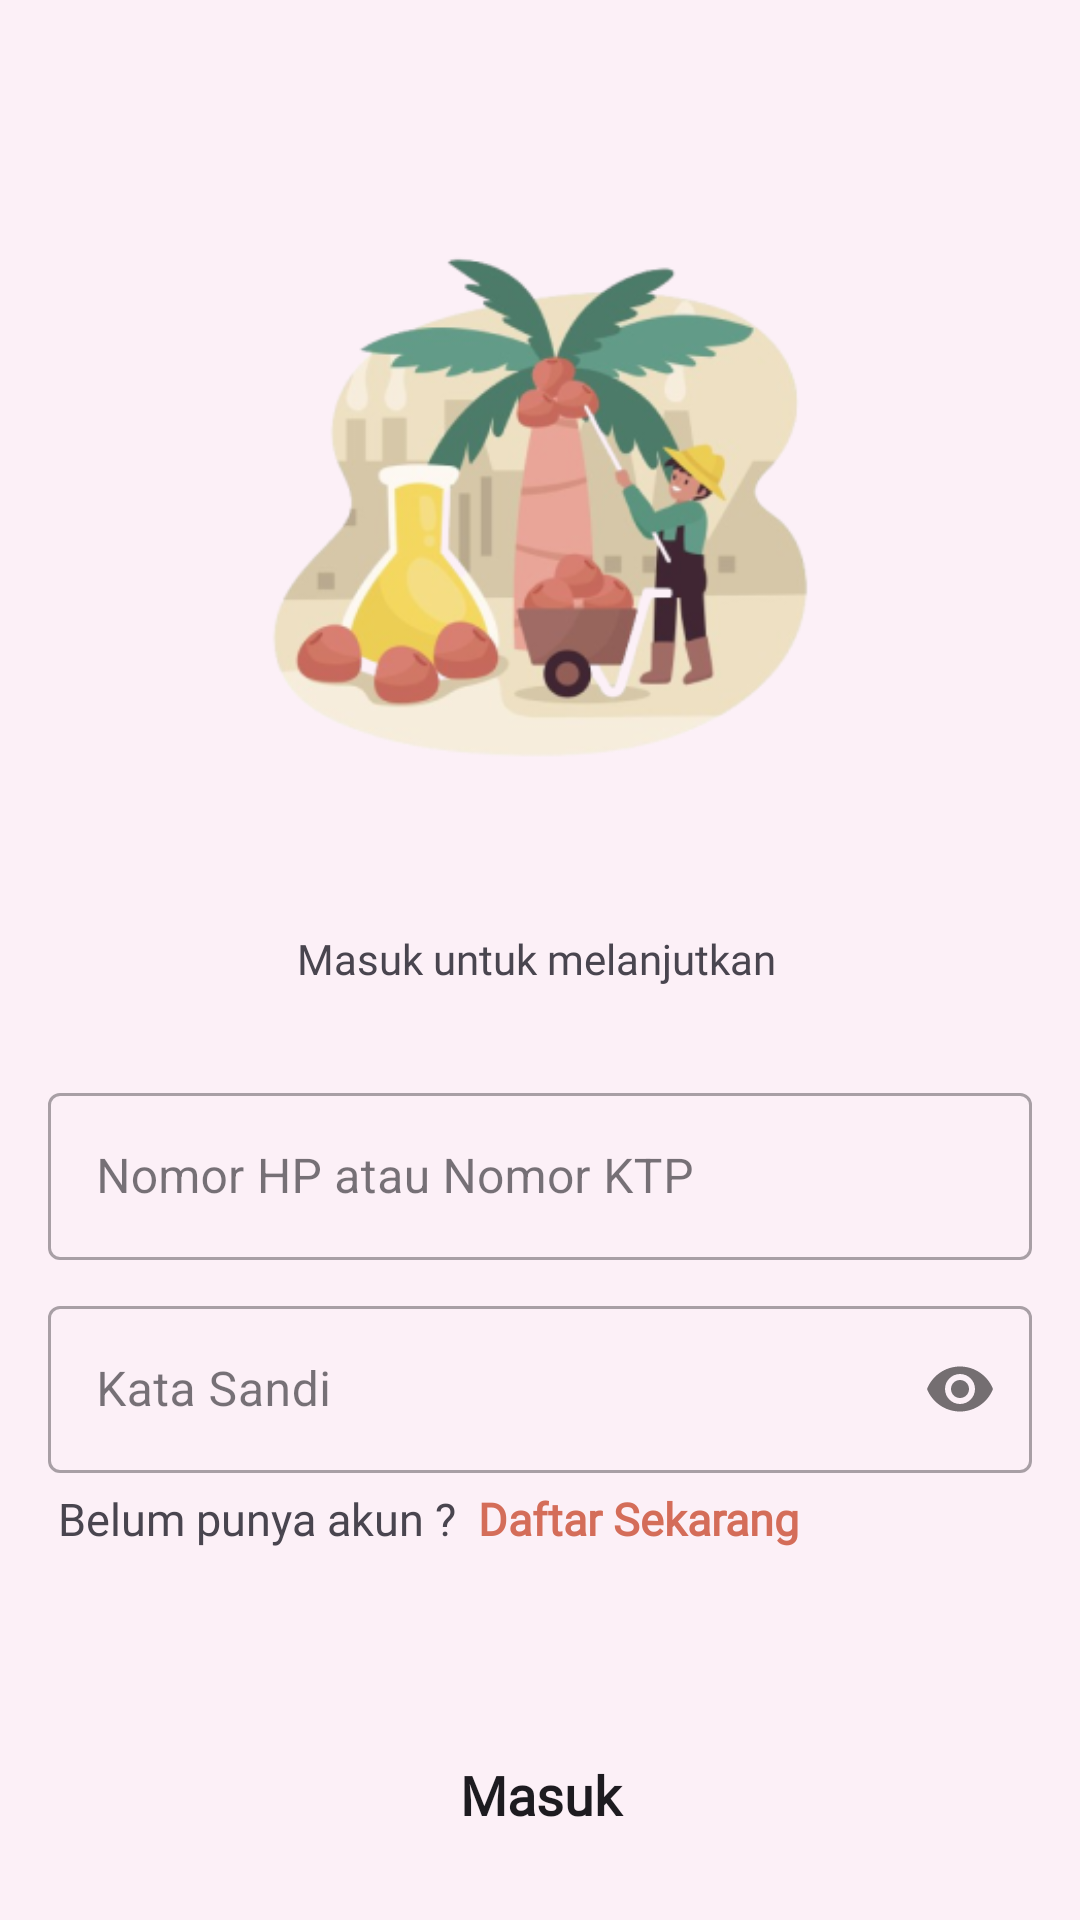

Here is an Android app screen rendered from its layout file. Give the layout XML and the strings, colors and styles it references.
<!-- AndroidManifest.xml: application theme Theme.BPDPKS -->
<!-- res/layout/activity_login.xml -->
<?xml version="1.0" encoding="utf-8"?>
<androidx.constraintlayout.widget.ConstraintLayout xmlns:android="http://schemas.android.com/apk/res/android"
    xmlns:app="http://schemas.android.com/apk/res-auto"
    xmlns:tools="http://schemas.android.com/tools"
    android:layout_width="match_parent"
    android:layout_height="match_parent"
    android:background="@color/background"
    tools:context=".auth.LoginActivity">
    <ImageView
        android:id="@+id/logos"
        android:layout_marginTop="70dp"
        android:layout_width="200dp"
        android:layout_height="200dp"
        android:src="@drawable/logo"
        app:layout_constraintEnd_toEndOf="parent"
        app:layout_constraintStart_toStartOf="parent"
        app:layout_constraintTop_toTopOf="parent" />

    <TextView
        android:id="@+id/teks1"
        android:layout_width="wrap_content"
        android:layout_height="wrap_content"
        android:layout_marginTop="40dp"
        android:fontFamily="@font/robotoregular"
        android:text="Masuk untuk melanjutkan"
        app:layout_constraintEnd_toEndOf="@+id/logos"
        app:layout_constraintHorizontal_bias="0.475"
        app:layout_constraintStart_toStartOf="@+id/logos"
        app:layout_constraintTop_toBottomOf="@+id/logos" />

    <com.google.android.material.textfield.TextInputLayout
        android:id="@+id/textInputLayout"
        style="@style/Widget.MaterialComponents.TextInputLayout.OutlinedBox"
        android:layout_width="match_parent"
        android:layout_height="wrap_content"
        android:layout_marginStart="16sp"
        android:layout_marginEnd="16sp"
        android:layout_marginTop="30dp"
        app:layout_constraintEnd_toEndOf="parent"
        app:layout_constraintStart_toStartOf="parent"
        app:layout_constraintTop_toBottomOf="@+id/teks1">

        <com.google.android.material.textfield.TextInputEditText
            android:id="@+id/numberPhone"
            android:layout_width="match_parent"
            android:layout_height="wrap_content"
            android:hint="Nomor HP atau Nomor KTP"
            android:inputType="phone" />

    </com.google.android.material.textfield.TextInputLayout>

    <com.google.android.material.textfield.TextInputLayout
        android:id="@+id/textInputLayout2"
        style="@style/Widget.MaterialComponents.TextInputLayout.OutlinedBox"
        android:layout_width="match_parent"
        android:layout_height="wrap_content"
        android:layout_marginStart="16sp"
        android:layout_marginEnd="16sp"
        android:layout_marginTop="10dp"
        app:layout_constraintEnd_toEndOf="parent"
        app:layout_constraintStart_toStartOf="parent"
        app:layout_constraintTop_toBottomOf="@+id/textInputLayout"
        app:passwordToggleEnabled="true">

        <com.google.android.material.textfield.TextInputEditText
            android:id="@+id/sandi"
            android:layout_width="match_parent"
            android:layout_height="wrap_content"
            android:hint="Kata Sandi"
            android:inputType="textPassword" />

    </com.google.android.material.textfield.TextInputLayout>


    <Button
        android:id="@+id/btn_masuk"
        android:layout_width="match_parent"
        android:layout_height="wrap_content"
        android:layout_marginStart="16sp"
        android:layout_marginTop="40dp"
        android:layout_marginEnd="16sp"
        android:background="@drawable/bg_button"
        android:fontFamily="@font/robotoregular"
        android:text="Masuk"
        android:textAllCaps="false"
        android:textSize="18sp"
        android:textStyle="bold"
        app:layout_constraintBottom_toBottomOf="parent"
        app:layout_constraintEnd_toEndOf="parent"
        app:layout_constraintHorizontal_bias="0.0"
        app:layout_constraintStart_toStartOf="parent"
        app:layout_constraintTop_toBottomOf="@+id/tv_register" />

    <TextView
        android:id="@+id/textView3"
        android:layout_width="wrap_content"
        android:layout_height="wrap_content"
        android:fontFamily="@font/robotoregular"
        android:text="Belum punya akun ?"
        android:textAlignment="center"
        android:textSize="15sp"
        android:layout_marginTop="5dp"
        android:layout_marginStart="3dp"
        app:layout_constraintStart_toStartOf="@+id/textInputLayout2"
        app:layout_constraintTop_toBottomOf="@+id/textInputLayout2" />

    <TextView
        android:id="@+id/tv_register"
        android:layout_width="wrap_content"
        android:layout_height="wrap_content"
        android:fontFamily="@font/robotoregular"
        android:text="  Daftar Sekarang"
        android:textColor="@color/primary"
        android:textAlignment="center"
        android:textSize="15sp"
        android:textStyle="bold"
        app:layout_constraintBottom_toBottomOf="@+id/textView3"
        app:layout_constraintStart_toEndOf="@+id/textView3"
        app:layout_constraintTop_toTopOf="@+id/textView3" />
</androidx.constraintlayout.widget.ConstraintLayout>
<!-- resources referenced by this layout -->
<resources>
  <color name="background">#0DD17866</color>
  <color name="primary">#D46D59</color>
  <!-- drawable bg_button (drawable) -->
  <?xml version="1.0" encoding="utf-8"?>
  <shape xmlns:android="http://schemas.android.com/apk/res/android">
  
      <corners
          android:radius="10dp"/>
  </shape>
  <!-- drawable logo: png bitmap (drawable, 70971 bytes) -->
  <style name="Theme.BPDPKS" parent="Base.Theme.BPDPKS" />
  <style name="Base.Theme.BPDPKS" parent="Theme.Material3.DayNight.NoActionBar">
          
           <item name="colorPrimary">@color/primary</item>
      </style>
</resources>
